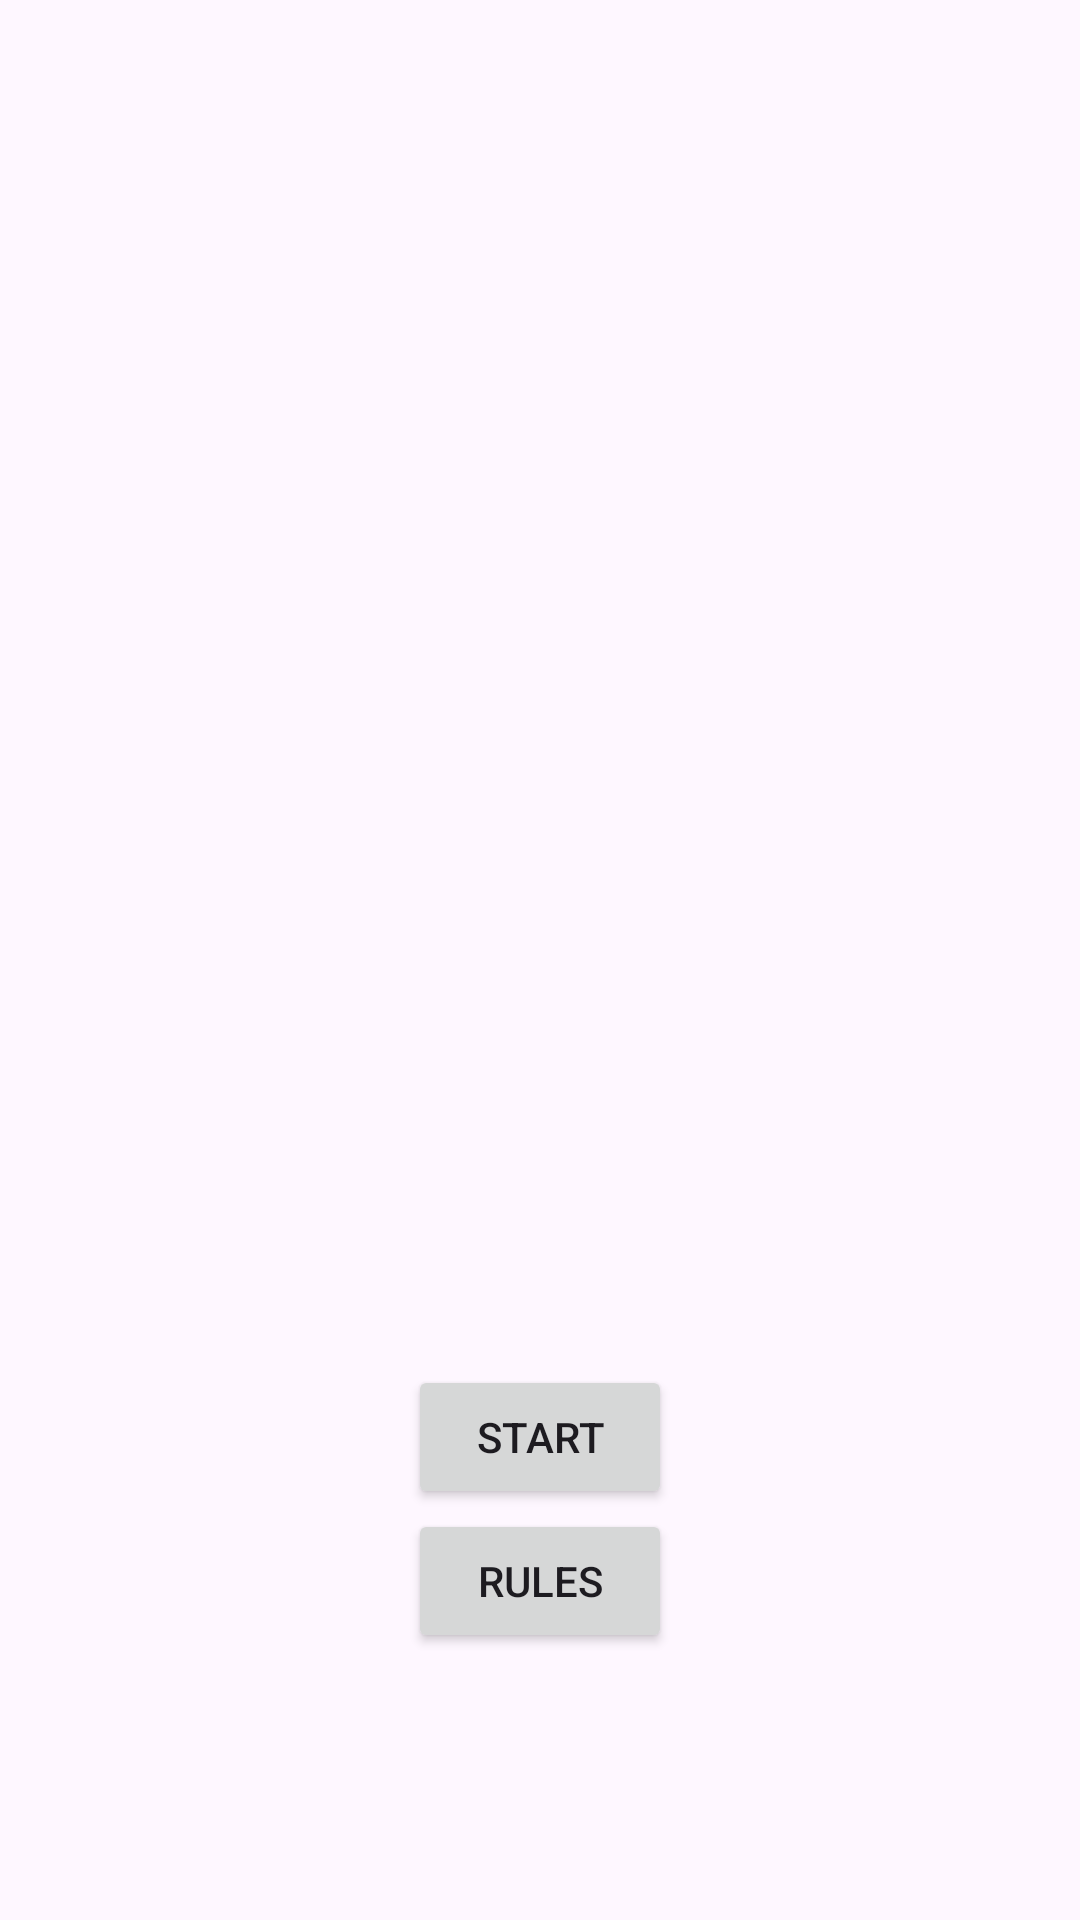

Reconstruct the res/layout file that produces this screen, plus the resources it refers to.
<!-- AndroidManifest.xml: application theme Theme.KellyPool -->
<!-- res/layout/activity_main.xml -->
<?xml version="1.0" encoding="utf-8"?>
<androidx.constraintlayout.widget.ConstraintLayout xmlns:android="http://schemas.android.com/apk/res/android"
    xmlns:app="http://schemas.android.com/apk/res-auto"
    xmlns:tools="http://schemas.android.com/tools"
    android:id="@+id/main"
    android:layout_width="match_parent"
    android:layout_height="match_parent"
    tools:context=".MainActivity">

    <ImageView
        android:id="@+id/title"
        android:layout_width="300dp"
        android:layout_height="300dp"
        android:contentDescription="TODO"
        android:src="@drawable/kelly_pool_logo"
        app:layout_constraintBottom_toBottomOf="parent"
        app:layout_constraintEnd_toEndOf="parent"
        app:layout_constraintStart_toStartOf="parent"
        app:layout_constraintTop_toTopOf="parent"
        android:layout_marginBottom="30dp"
        android:padding="30dp"
        />


    <Button
        android:id="@+id/btn_start"
        android:layout_width="wrap_content"
        android:layout_height="wrap_content"
        android:text="@string/start"
        app:layout_constraintTop_toBottomOf="@+id/title"
        app:layout_constraintEnd_toEndOf="parent"
        app:layout_constraintStart_toStartOf="parent"
        />

    <Button
        android:id="@+id/btn_rules"
        android:layout_width="wrap_content"
        android:layout_height="wrap_content"
        android:text="@string/rules"
        app:layout_constraintTop_toBottomOf="@+id/btn_start"
        app:layout_constraintEnd_toEndOf="parent"
        app:layout_constraintStart_toStartOf="parent"/>

</androidx.constraintlayout.widget.ConstraintLayout>
<!-- resources referenced by this layout -->
<resources>
  <string name="rules">Rules</string>
  <string name="start">Start</string>
  <style name="Theme.KellyPool" parent="Base.Theme.KellyPool" />
  <style name="Base.Theme.KellyPool" parent="Theme.Material3.DayNight.NoActionBar">
          
          
      </style>
</resources>
